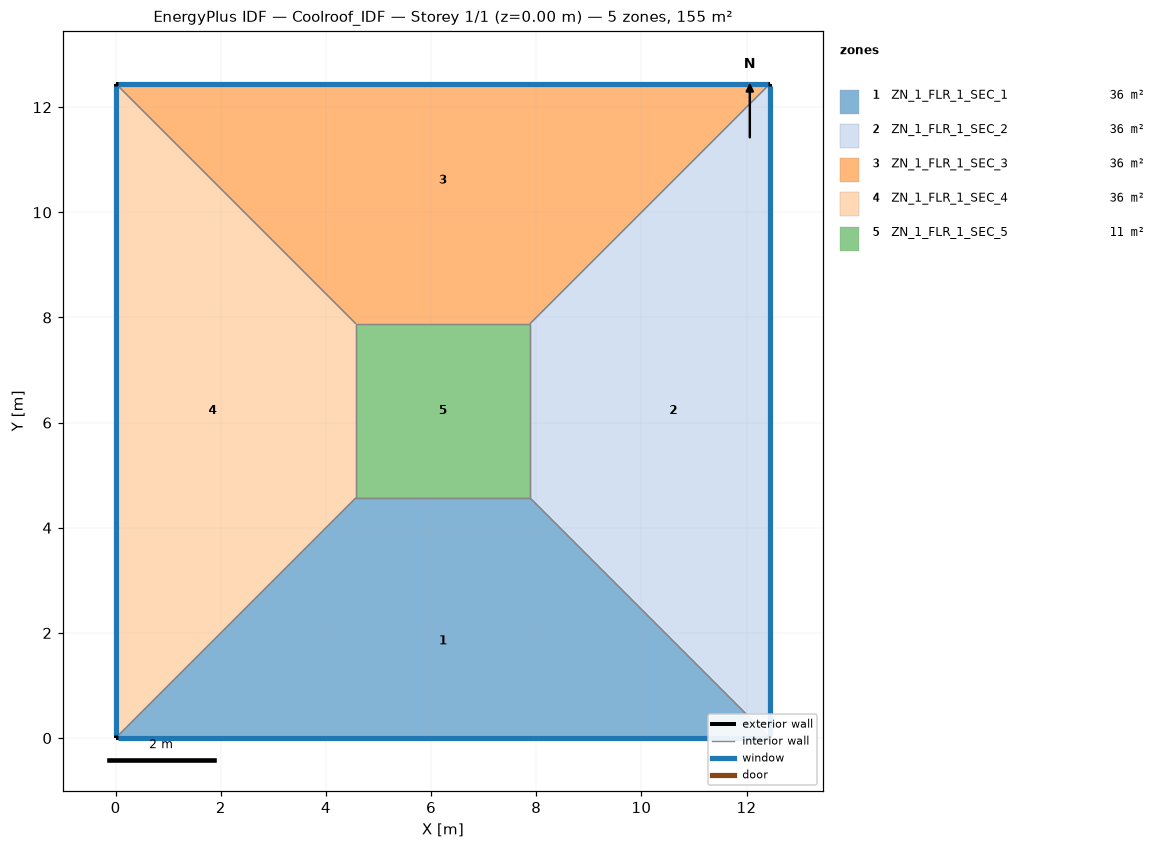
=== STOREY PLAN SPEC (per zone: floor XY polygon, exterior-wall plan segments, windows/doors) ===
zone 1: ZN_1_FLR_1_SEC_1  (36.0 m²)
  floor: (4.57, 4.57) (7.88, 4.57) (12.45, 0.00) (0.00, 0.00)
  exterior wall: (0.00, 0.00) – (12.45, 0.00)  [12.4 m]
    window: (0.05, 0.00) – (12.40, 0.00)  [13.1 m²]
  interior walls: 3
zone 2: ZN_1_FLR_1_SEC_2  (36.0 m²)
  floor: (7.88, 4.57) (7.88, 7.88) (12.45, 12.45) (12.45, 0.00)
  exterior wall: (12.45, 0.00) – (12.45, 12.45)  [12.4 m]
    window: (12.45, 0.05) – (12.45, 12.40)  [13.1 m²]
  interior walls: 3
zone 3: ZN_1_FLR_1_SEC_3  (36.0 m²)
  floor: (0.00, 12.45) (12.45, 12.45) (7.88, 7.88) (4.57, 7.88)
  exterior wall: (12.45, 12.45) – (0.00, 12.45)  [12.4 m]
    window: (12.40, 12.45) – (0.05, 12.45)  [13.1 m²]
  interior walls: 3
zone 4: ZN_1_FLR_1_SEC_4  (36.0 m²)
  floor: (0.00, 12.45) (4.57, 7.88) (4.57, 4.57) (0.00, 0.00)
  exterior wall: (0.00, 12.45) – (0.00, 0.00)  [12.4 m]
    window: (0.00, 12.40) – (0.00, 0.05)  [13.1 m²]
  interior walls: 3
zone 5: ZN_1_FLR_1_SEC_5  (11.0 m²)
  floor: (4.57, 7.88) (7.88, 7.88) (7.88, 4.57) (4.57, 4.57)
  interior walls: 4

=== DERIVED (storey summary) ===
Building: Coolroof_IDF
Storey: 1 of 1  (floor level z = 0.00 m)
Storey gross floor area: 155.0 m²
Zones on this storey: 5
  - ZN_1_FLR_1_SEC_1: floor 36.0 m²; exterior wall 12.4 m (43.6 m²); 1 window(s) 13.1 m²; WWR 30.0%
  - ZN_1_FLR_1_SEC_2: floor 36.0 m²; exterior wall 12.4 m (43.6 m²); 1 window(s) 13.1 m²; WWR 30.0%
  - ZN_1_FLR_1_SEC_3: floor 36.0 m²; exterior wall 12.4 m (43.6 m²); 1 window(s) 13.1 m²; WWR 30.0%
  - ZN_1_FLR_1_SEC_4: floor 36.0 m²; exterior wall 12.4 m (43.6 m²); 1 window(s) 13.1 m²; WWR 30.0%
  - ZN_1_FLR_1_SEC_5: floor 11.0 m²
Zone adjacency (shared interzone walls):
  - ZN_1_FLR_1_SEC_1 ↔ ZN_1_FLR_1_SEC_2
  - ZN_1_FLR_1_SEC_1 ↔ ZN_1_FLR_1_SEC_4
  - ZN_1_FLR_1_SEC_1 ↔ ZN_1_FLR_1_SEC_5
  - ZN_1_FLR_1_SEC_2 ↔ ZN_1_FLR_1_SEC_3
  - ZN_1_FLR_1_SEC_2 ↔ ZN_1_FLR_1_SEC_5
  - ZN_1_FLR_1_SEC_3 ↔ ZN_1_FLR_1_SEC_4
  - ZN_1_FLR_1_SEC_3 ↔ ZN_1_FLR_1_SEC_5
  - ZN_1_FLR_1_SEC_4 ↔ ZN_1_FLR_1_SEC_5